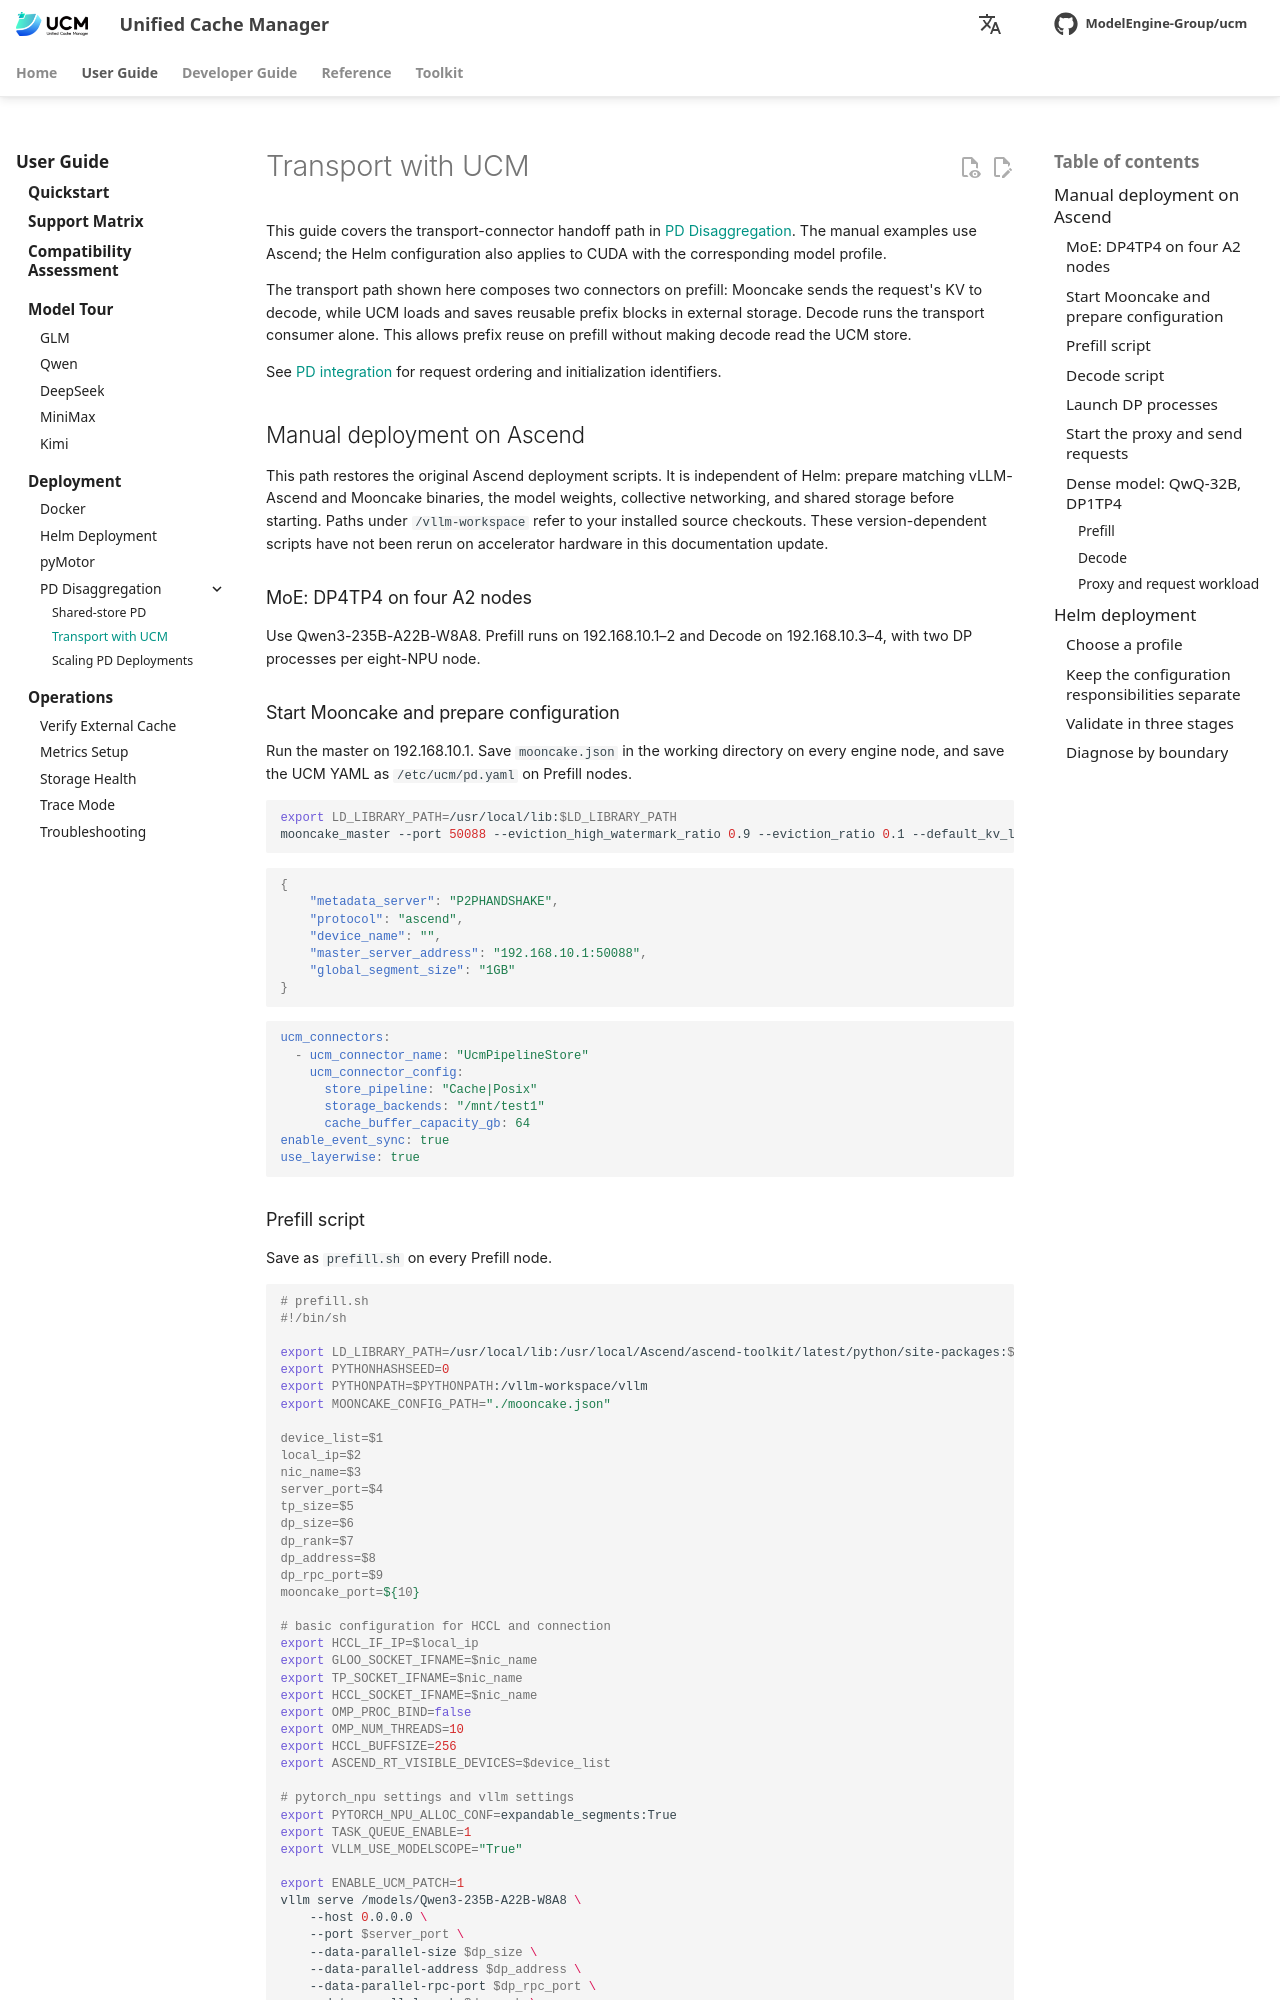

repository: student-jhz/unified-cache-management · page: user-guide/capabilities/pd-disaggregation/distributed/index.html · generator: mkdocs

# Transport with UCM

This guide covers the transport-connector handoff path in [PD Disaggregation](index.md). The manual examples use Ascend; the Helm configuration also applies to CUDA with the corresponding model profile.

The transport path shown here composes two connectors on prefill:
Mooncake sends the request's KV to decode, while UCM loads and saves reusable
prefix blocks in external storage. Decode runs the transport consumer alone.
This allows prefix reuse on prefill without making decode read the UCM store.

See [PD integration](../../../developer-guide/pd-integration.md) for request ordering and initialization identifiers.


## Manual deployment on Ascend

This path restores the original Ascend deployment scripts. It is independent of Helm: prepare matching vLLM-Ascend and Mooncake binaries, the model weights, collective networking, and shared storage before starting. Paths under `/vllm-workspace` refer to your installed source checkouts. These version-dependent scripts have not been rerun on accelerator hardware in this documentation update.

### MoE: DP4TP4 on four A2 nodes

Use Qwen3-235B-A22B-W8A8. Prefill runs on 192.168.10.1–2 and Decode on 192.168.10.3–4, with two DP processes per eight-NPU node.

### Start Mooncake and prepare configuration

Run the master on 192.168.10.1. Save `mooncake.json` in the working directory on every engine node, and save the UCM YAML as `/etc/ucm/pd.yaml` on Prefill nodes.

```bash
export LD_LIBRARY_PATH=/usr/local/lib:$LD_LIBRARY_PATH
mooncake_master --port 50088 --eviction_high_watermark_ratio 0.9 --eviction_ratio 0.1 --default_kv_lease_ttl 11000
```

```json
{
    "metadata_server": "P2PHANDSHAKE",
    "protocol": "ascend",
    "device_name": "",
    "master_server_address": "192.168.10.1:50088",
    "global_segment_size": "1GB"
}
```

```yaml
ucm_connectors:
  - ucm_connector_name: "UcmPipelineStore"
    ucm_connector_config:
      store_pipeline: "Cache|Posix"
      storage_backends: "/mnt/test1"
      cache_buffer_capacity_gb: 64
enable_event_sync: true
use_layerwise: true
```
